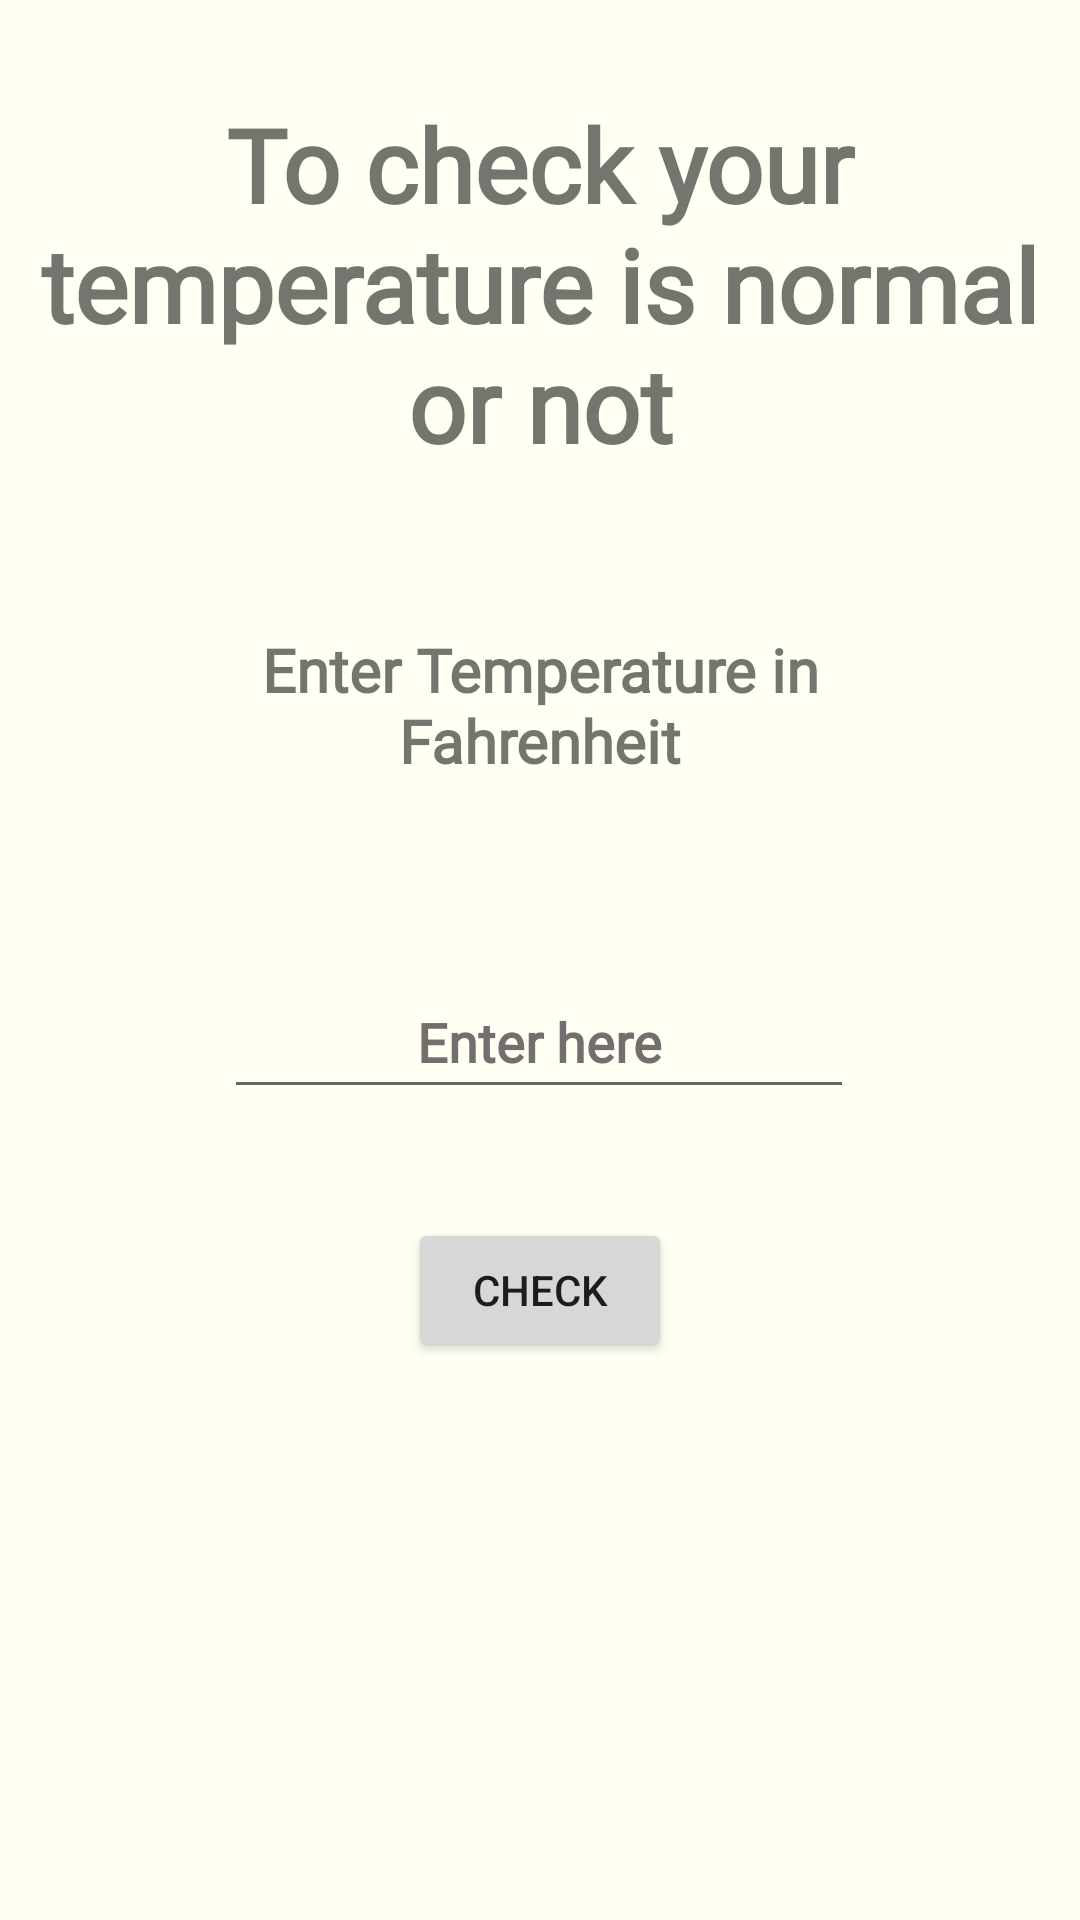

The Android layout XML behind this screen, and the referenced resources:
<!-- AndroidManifest.xml: application theme Theme.CodeGuru -->
<!-- res/layout/activity_use_q2.xml -->
<?xml version="1.0" encoding="utf-8"?>
<androidx.constraintlayout.widget.ConstraintLayout xmlns:android="http://schemas.android.com/apk/res/android"
    xmlns:app="http://schemas.android.com/apk/res-auto"
    xmlns:tools="http://schemas.android.com/tools"
    android:layout_width="match_parent"
    android:background="#fffff3"
    android:layout_height="match_parent"
    tools:context=".use_Q2">

    <TextView
        android:id="@+id/textView13"
        android:layout_width="wrap_content"
        android:layout_height="wrap_content"
        android:layout_marginTop="32dp"
        android:fontFamily="@font/akaya_telivigala"
        android:text="@string/check_temp"
        android:textAlignment="center"
        android:textColor="@color/primary"
        android:textSize="34sp"
        android:textStyle="bold"
        app:layout_constraintEnd_toEndOf="parent"
        app:layout_constraintHorizontal_bias="0.0"
        app:layout_constraintStart_toStartOf="parent"
        app:layout_constraintTop_toTopOf="parent" />

    <TextView
        android:id="@+id/textView14"
        android:layout_width="221dp"
        android:layout_height="60dp"
        android:fontFamily="@font/akaya_telivigala"
        android:text="@string/temp"
        android:textAlignment="center"
        android:textColor="@color/primary"
        android:textSize="20sp"
        android:textStyle="bold"
        app:layout_constraintBottom_toTopOf="@+id/ettemp"
        app:layout_constraintEnd_toEndOf="parent"
        app:layout_constraintStart_toStartOf="parent"
        app:layout_constraintTop_toBottomOf="@+id/textView13" />

    <EditText
        android:id="@+id/ettemp"
        android:layout_width="wrap_content"
        android:layout_height="wrap_content"
        android:ems="10"
        android:fontFamily="@font/akaya_telivigala"
        android:hint="@string/enter_here"
        android:importantForAutofill="no"
        android:inputType="number"
        android:minHeight="48dp"
        android:textAlignment="center"
        android:textColor="@color/primary"
        android:textColorHint="#736F6F"
        android:textStyle="bold"
        app:layout_constraintBottom_toBottomOf="parent"
        app:layout_constraintEnd_toEndOf="parent"
        app:layout_constraintHorizontal_bias="0.497"
        app:layout_constraintStart_toStartOf="parent"
        app:layout_constraintTop_toBottomOf="@+id/textView13"
        app:layout_constraintVertical_bias="0.378" />

    <TextView
        android:id="@+id/tvresult"
        android:layout_width="294dp"
        android:layout_height="81dp"
        android:fontFamily="@font/akaya_telivigala"
        android:textAlignment="center"
        android:textColor="@color/primary"
        android:textSize="20sp"
        android:textStyle="bold"
        app:layout_constraintBottom_toBottomOf="parent"
        app:layout_constraintEnd_toEndOf="parent"
        app:layout_constraintHorizontal_bias="0.495"
        app:layout_constraintStart_toStartOf="parent"
        app:layout_constraintTop_toBottomOf="@+id/ettemp"
        app:layout_constraintVertical_bias="0.637" />

    <Button
        android:id="@+id/btcheck"
        android:layout_width="wrap_content"
        android:layout_height="wrap_content"
        android:text="@string/check"
        app:layout_constraintBottom_toTopOf="@+id/tvresult"
        app:layout_constraintEnd_toEndOf="parent"
        app:layout_constraintStart_toStartOf="parent"
        app:layout_constraintTop_toBottomOf="@+id/ettemp" />
</androidx.constraintlayout.widget.ConstraintLayout>
<!-- resources referenced by this layout -->
<resources>
  <string name="check">check</string>
  <string name="check_temp">To check your temperature is normal or not</string>
  <string name="enter_here">Enter here</string>
  <string name="temp">Enter Temperature in Fahrenheit</string>
  <style name="Theme.CodeGuru" parent="Theme.MaterialComponents.DayNight.NoActionBar">
          
          <item name="colorPrimary">@color/primary</item>
          <item name="colorPrimaryVariant">@color/primary</item>
          <item name="colorOnPrimary">@color/white</item>
          
          <item name="colorSecondary">@color/teal_200</item>
          <item name="colorSecondaryVariant">@color/teal_700</item>
          <item name="colorOnSecondary">@color/black</item>
          
          <item name="android:statusBarColor" tools:targetApi="l">?attr/colorPrimaryVariant</item>
          
      </style>
  <!-- not gathered from this repository: default colours our renderer supplied (Android Studio template values) -->
  <color name="teal_200">#FF03DAC5</color>
  <color name="teal_700">#FF018786</color>
  <color name="black">#FF000000</color>
  <color name="white">#FFFFFFFF</color>
</resources>
